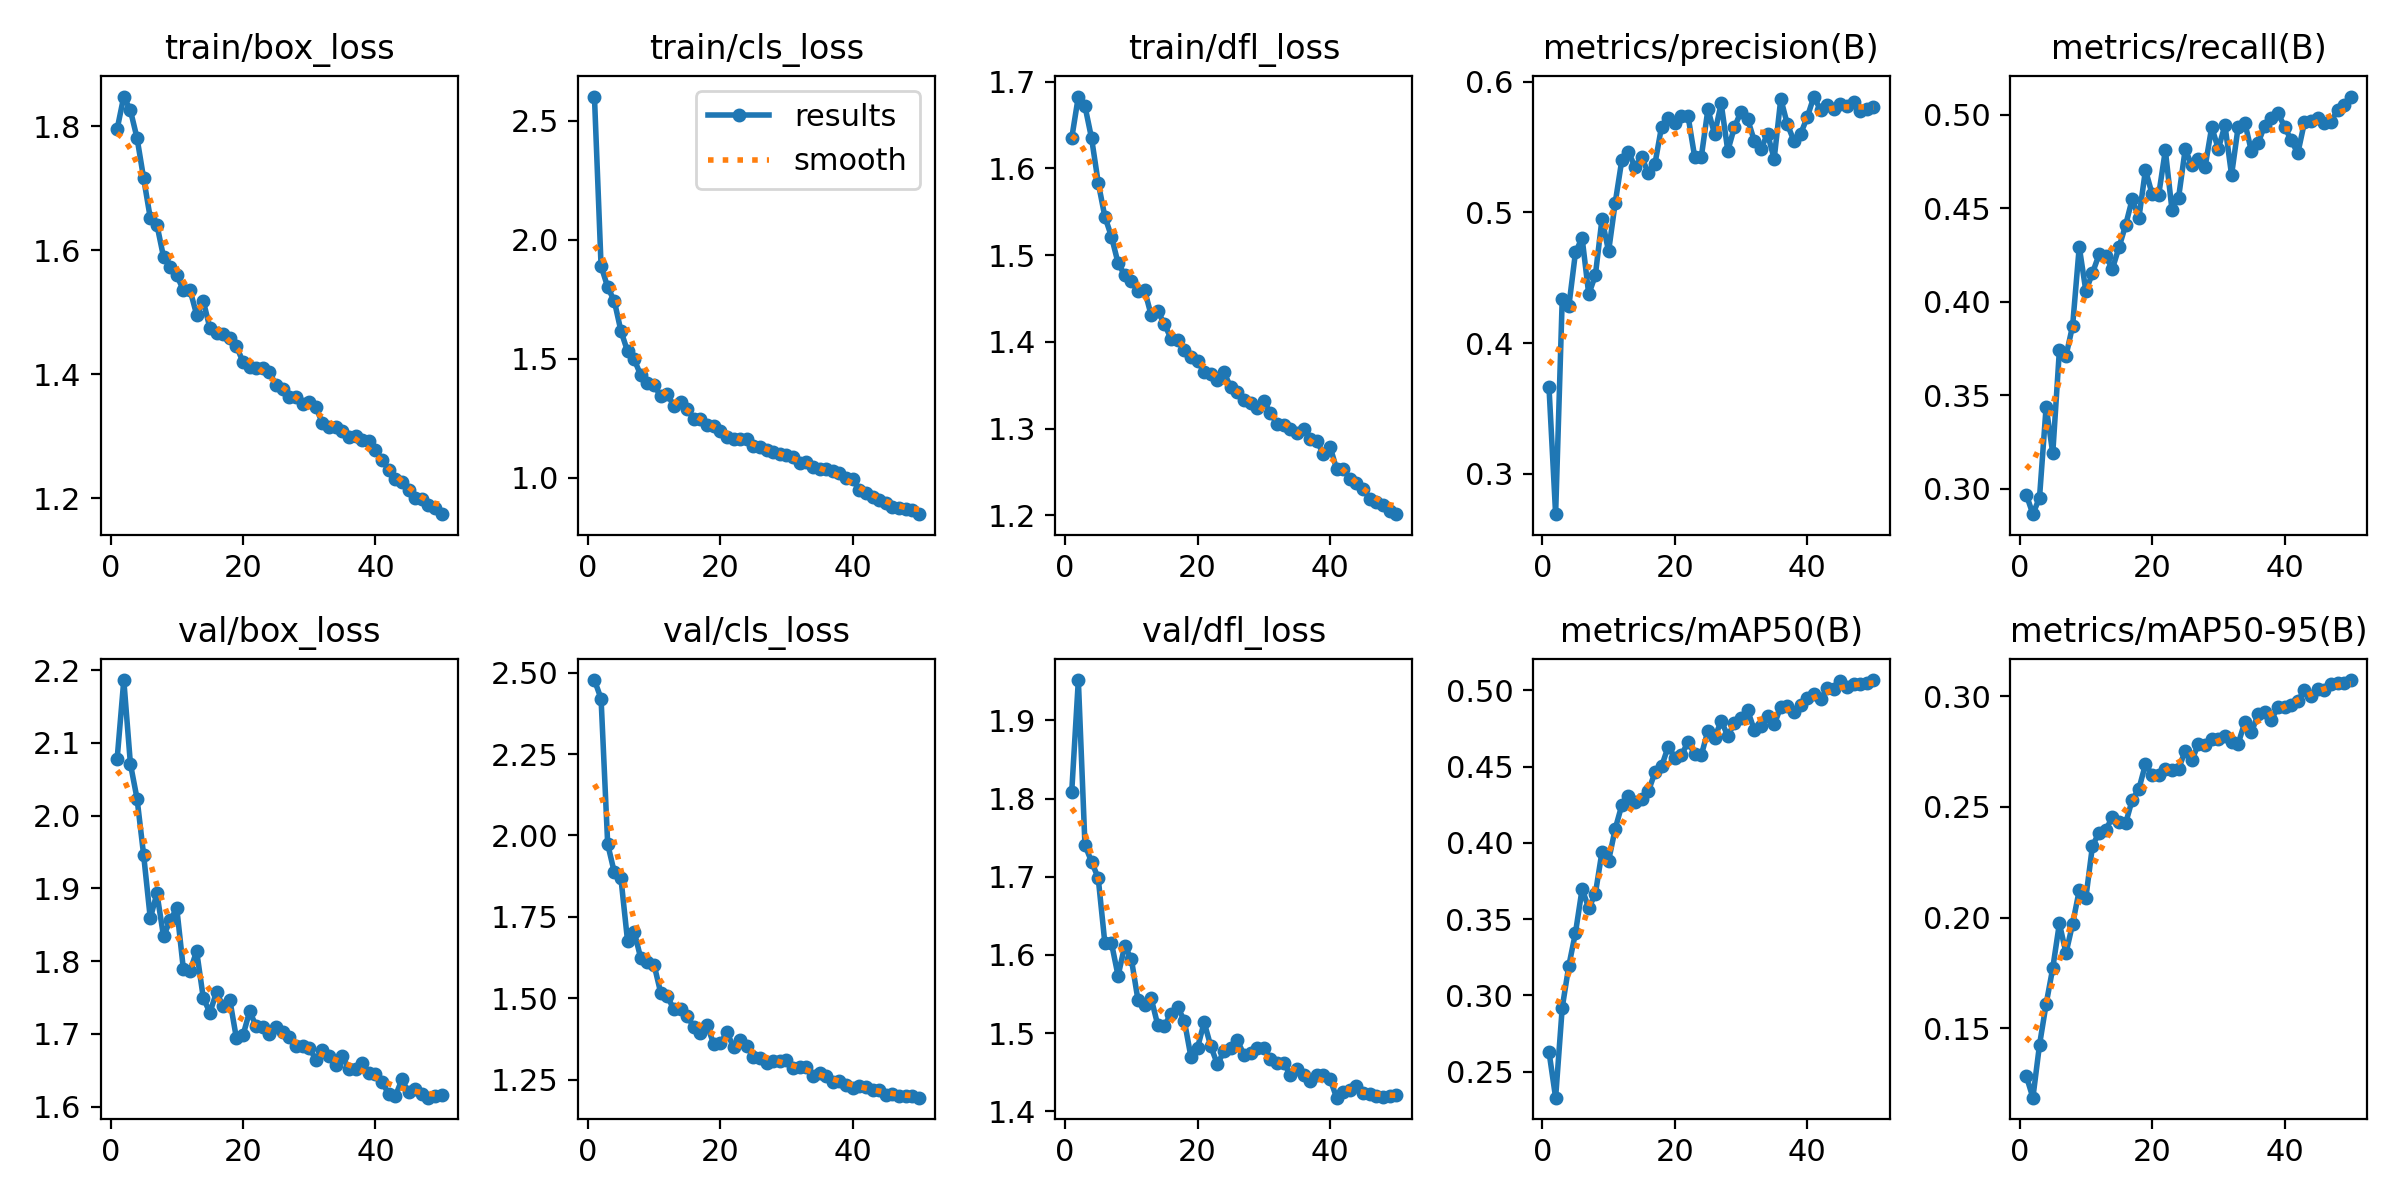

Source data for this figure (header and first rows):
epoch, train/box_loss, train/cls_loss, train/dfl_loss, metrics/precision(B), metrics/recall(B), metrics/mAP50(B), metrics/mAP50-95(B), val/box_loss, val/cls_loss, val/dfl_loss, lr/pg0, lr/pg1, lr/pg2
1, 1.795, 2.602, 1.635, 0.3663, 0.2968, 0.263, 0.1285, 2.078, 2.477, 1.809, 0.0006656, 0.0006656, 0.0006656
2, 1.848, 1.89, 1.683, 0.2692, 0.2863, 0.2329, 0.1186, 2.186, 2.42, 1.952, 0.001306, 0.001306, 0.001306
3, 1.825, 1.801, 1.672, 0.4341, 0.2952, 0.292, 0.1425, 2.071, 1.974, 1.741, 0.00192, 0.00192, 0.00192
4, 1.781, 1.742, 1.635, 0.4284, 0.3438, 0.3196, 0.1609, 2.023, 1.887, 1.719, 0.001881, 0.001881, 0.001881
5, 1.716, 1.617, 1.584, 0.4694, 0.3188, 0.3411, 0.1771, 1.946, 1.868, 1.698, 0.001842, 0.001842, 0.001842
6, 1.652, 1.531, 1.545, 0.4805, 0.3739, 0.3698, 0.1973, 1.859, 1.676, 1.616, 0.001802, 0.001802, 0.001802
7, 1.641, 1.497, 1.521, 0.4374, 0.371, 0.3573, 0.184, 1.893, 1.705, 1.615, 0.001762, 0.001762, 0.001762
8, 1.589, 1.43, 1.491, 0.4518, 0.3871, 0.3666, 0.1972, 1.834, 1.623, 1.573, 0.001723, 0.001723, 0.001723
9, 1.573, 1.398, 1.477, 0.4948, 0.4293, 0.3942, 0.2123, 1.856, 1.613, 1.611, 0.001683, 0.001683, 0.001683
10, 1.559, 1.389, 1.47, 0.4702, 0.4057, 0.3884, 0.209, 1.873, 1.603, 1.595, 0.001644, 0.001644, 0.001644
11, 1.535, 1.343, 1.458, 0.5074, 0.4153, 0.4092, 0.2325, 1.789, 1.518, 1.543, 0.001604, 0.001604, 0.001604
12, 1.536, 1.35, 1.46, 0.5401, 0.4253, 0.4249, 0.2384, 1.786, 1.506, 1.536, 0.001564, 0.001564, 0.001564
13, 1.496, 1.302, 1.431, 0.5461, 0.4245, 0.431, 0.2394, 1.814, 1.466, 1.544, 0.001525, 0.001525, 0.001525
14, 1.518, 1.317, 1.435, 0.5345, 0.4175, 0.4266, 0.2456, 1.75, 1.467, 1.51, 0.001485, 0.001485, 0.001485
15, 1.474, 1.287, 1.42, 0.5419, 0.429, 0.4285, 0.2432, 1.729, 1.445, 1.509, 0.001446, 0.001446, 0.001446
16, 1.466, 1.248, 1.404, 0.5301, 0.4409, 0.4339, 0.2425, 1.757, 1.413, 1.525, 0.001406, 0.001406, 0.001406
17, 1.465, 1.246, 1.402, 0.537, 0.4548, 0.4462, 0.2533, 1.738, 1.394, 1.533, 0.001366, 0.001366, 0.001366
18, 1.458, 1.222, 1.391, 0.5656, 0.4446, 0.4502, 0.258, 1.747, 1.418, 1.516, 0.001327, 0.001327, 0.001327
19, 1.445, 1.215, 1.383, 0.5724, 0.4704, 0.4632, 0.2693, 1.694, 1.361, 1.47, 0.001287, 0.001287, 0.001287
20, 1.419, 1.197, 1.378, 0.5685, 0.4575, 0.456, 0.2645, 1.698, 1.362, 1.482, 0.001248, 0.001248, 0.001248
21, 1.411, 1.172, 1.365, 0.5736, 0.4573, 0.4575, 0.2644, 1.731, 1.395, 1.514, 0.001208, 0.001208, 0.001208
22, 1.41, 1.163, 1.363, 0.5734, 0.4809, 0.4663, 0.2673, 1.711, 1.351, 1.483, 0.001168, 0.001168, 0.001168
23, 1.41, 1.164, 1.356, 0.5424, 0.4492, 0.4583, 0.2665, 1.709, 1.372, 1.46, 0.001129, 0.001129, 0.001129
24, 1.403, 1.163, 1.365, 0.5424, 0.4556, 0.4575, 0.2671, 1.7, 1.355, 1.477, 0.001089, 0.001089, 0.001089
25, 1.382, 1.133, 1.348, 0.5788, 0.4814, 0.4737, 0.2755, 1.709, 1.321, 1.481, 0.00105, 0.00105, 0.00105
26, 1.376, 1.129, 1.342, 0.5597, 0.4728, 0.4689, 0.271, 1.703, 1.316, 1.491, 0.00101, 0.00101, 0.00101
27, 1.363, 1.115, 1.333, 0.5832, 0.4763, 0.4799, 0.2786, 1.695, 1.303, 1.473, 0.0009704, 0.0009704, 0.0009704
28, 1.363, 1.11, 1.329, 0.5471, 0.472, 0.4703, 0.2782, 1.683, 1.309, 1.474, 0.0009308, 0.0009308, 0.0009308
29, 1.353, 1.099, 1.324, 0.5651, 0.4933, 0.4785, 0.2809, 1.683, 1.307, 1.482, 0.0008912, 0.0008912, 0.0008912
30, 1.355, 1.095, 1.332, 0.577, 0.4817, 0.4822, 0.2808, 1.681, 1.31, 1.481, 0.0008516, 0.0008516, 0.0008516
31, 1.347, 1.088, 1.318, 0.5711, 0.4944, 0.4869, 0.2819, 1.665, 1.286, 1.468, 0.000812, 0.000812, 0.000812
32, 1.32, 1.063, 1.305, 0.5547, 0.4677, 0.474, 0.2793, 1.677, 1.29, 1.462, 0.0007724, 0.0007724, 0.0007724
33, 1.315, 1.065, 1.304, 0.5484, 0.4935, 0.4768, 0.2786, 1.67, 1.29, 1.462, 0.0007328, 0.0007328, 0.0007328
34, 1.314, 1.045, 1.299, 0.56, 0.4957, 0.4834, 0.2882, 1.657, 1.263, 1.447, 0.0006932, 0.0006932, 0.0006932
35, 1.308, 1.035, 1.295, 0.5408, 0.4804, 0.4777, 0.2837, 1.669, 1.272, 1.455, 0.0006536, 0.0006536, 0.0006536
36, 1.298, 1.035, 1.299, 0.5868, 0.4847, 0.4892, 0.2919, 1.652, 1.262, 1.447, 0.000614, 0.000614, 0.000614
37, 1.3, 1.029, 1.287, 0.5672, 0.4942, 0.4897, 0.2927, 1.652, 1.244, 1.439, 0.0005744, 0.0005744, 0.0005744
38, 1.294, 1.019, 1.286, 0.5545, 0.4984, 0.4858, 0.2894, 1.66, 1.247, 1.446, 0.0005348, 0.0005348, 0.0005348
39, 1.291, 1, 1.271, 0.56, 0.5008, 0.4905, 0.2951, 1.647, 1.235, 1.447, 0.0004952, 0.0004952, 0.0004952
40, 1.277, 0.9927, 1.279, 0.5727, 0.4936, 0.495, 0.2954, 1.645, 1.224, 1.442, 0.0004556, 0.0004556, 0.0004556
41, 1.261, 0.947, 1.253, 0.5885, 0.4863, 0.4978, 0.2963, 1.635, 1.23, 1.417, 0.000416, 0.000416, 0.000416
42, 1.246, 0.9356, 1.254, 0.5781, 0.4793, 0.4942, 0.298, 1.617, 1.229, 1.424, 0.0003764, 0.0003764, 0.0003764
43, 1.231, 0.9173, 1.242, 0.5821, 0.4959, 0.5013, 0.3027, 1.614, 1.218, 1.427, 0.0003368, 0.0003368, 0.0003368
44, 1.225, 0.9075, 1.237, 0.5794, 0.4965, 0.5007, 0.3002, 1.638, 1.219, 1.432, 0.0002972, 0.0002972, 0.0002972
45, 1.213, 0.8928, 1.23, 0.5827, 0.4981, 0.506, 0.3034, 1.62, 1.203, 1.423, 0.0002576, 0.0002576, 0.0002576
46, 1.199, 0.8782, 1.219, 0.581, 0.4954, 0.5023, 0.303, 1.625, 1.206, 1.423, 0.000218, 0.000218, 0.000218
47, 1.198, 0.872, 1.215, 0.5847, 0.4962, 0.504, 0.3056, 1.617, 1.2, 1.419, 0.0001784, 0.0001784, 0.0001784
48, 1.189, 0.8674, 1.212, 0.5777, 0.5024, 0.5045, 0.3062, 1.612, 1.2, 1.418, 0.0001388, 0.0001388, 0.0001388
49, 1.184, 0.8655, 1.204, 0.5791, 0.5051, 0.5051, 0.3061, 1.614, 1.2, 1.419, 9.92e-05, 9.92e-05, 9.92e-05
50, 1.174, 0.8463, 1.201, 0.5805, 0.5097, 0.5068, 0.3073, 1.617, 1.195, 1.421, 5.96e-05, 5.96e-05, 5.96e-05
